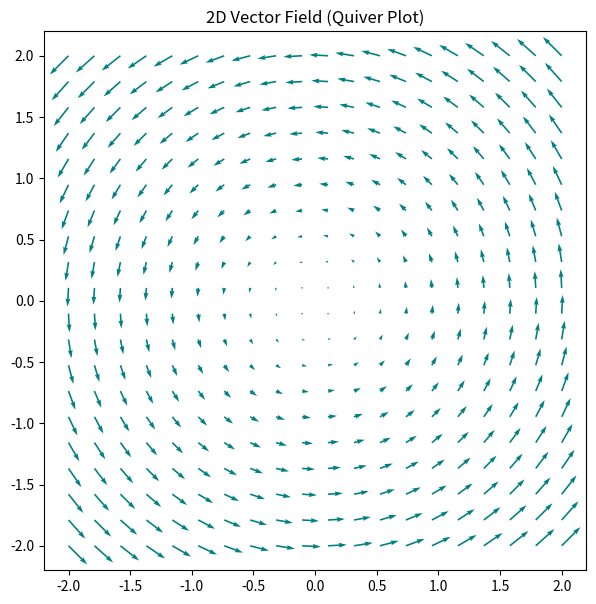
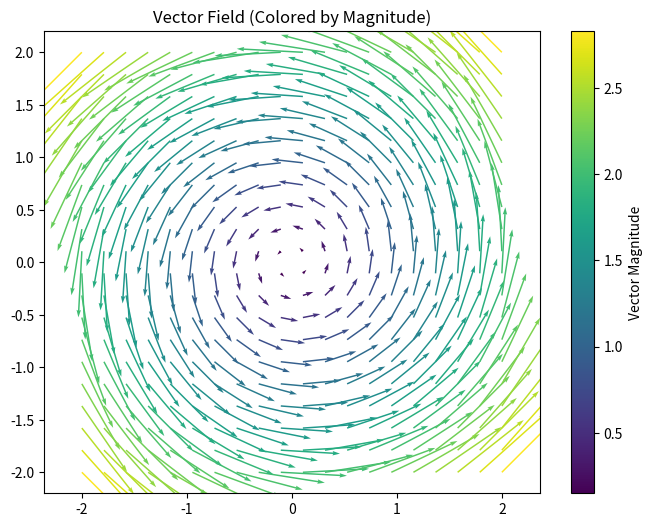
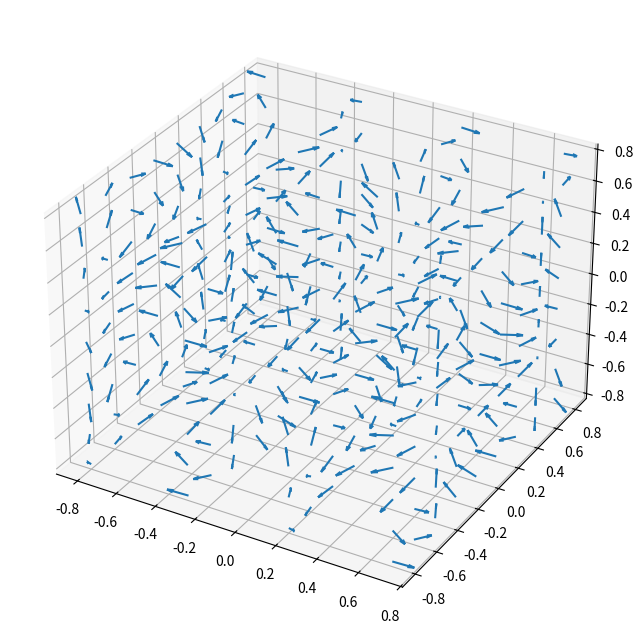

These figures' Python source, in order:
import matplotlib.pyplot as plt
import numpy as np

x, y = np.meshgrid(np.linspace(-2, 2, 20), np.linspace(-2, 2, 20))

# Define the vector components (U, V)
u = -y
v = x

plt.figure(figsize=(7, 7))
plt.quiver(x, y, u, v, color='teal')
# Also can show fluid flow by plt.streamplot()
plt.title("2D Vector Field (Quiver Plot)")
plt.show()

# Calculate vector magnitudes (lengths)
magnitudes = np.sqrt(u**2 + v**2)

print("Vector Field Statistics:")
print(f"Grid shape: {magnitudes.shape}")
print(".3f")
print(".3f")
print(".3f")

# Visualize magnitudes as colors
plt.figure(figsize=(8, 6))
plt.quiver(x, y, u, v, magnitudes, cmap='viridis', scale=15)
plt.colorbar(label='Vector Magnitude')
plt.title("Vector Field (Colored by Magnitude)")
plt.axis('equal')
plt.show()

fig = plt.figure(figsize=(10,8))
ax = fig.add_subplot(111, projection='3d')

x,y,z = np.meshgrid(np.arange(-0.8, 1, 0.5), 
                    np.arange(-0.8, 1, 0.2),
                    np.arange(-0.8, 1, 0.2))

u = np.sin(np.pi * x) * np.cos(np.pi * y) * np.cos(np.pi * z)
v = -np.cos(np.pi * x) * np.sin(np.pi * y) * np.cos(np.pi * z)
w = (np.sqrt(2.0 / 3.0) * np.cos(np.pi * x) * np.cos(np.pi * y) * np.sin(np.pi * z))

ax.quiver(x, y, z, u, v, w, length=0.1, normalize=True)
plt.show()
